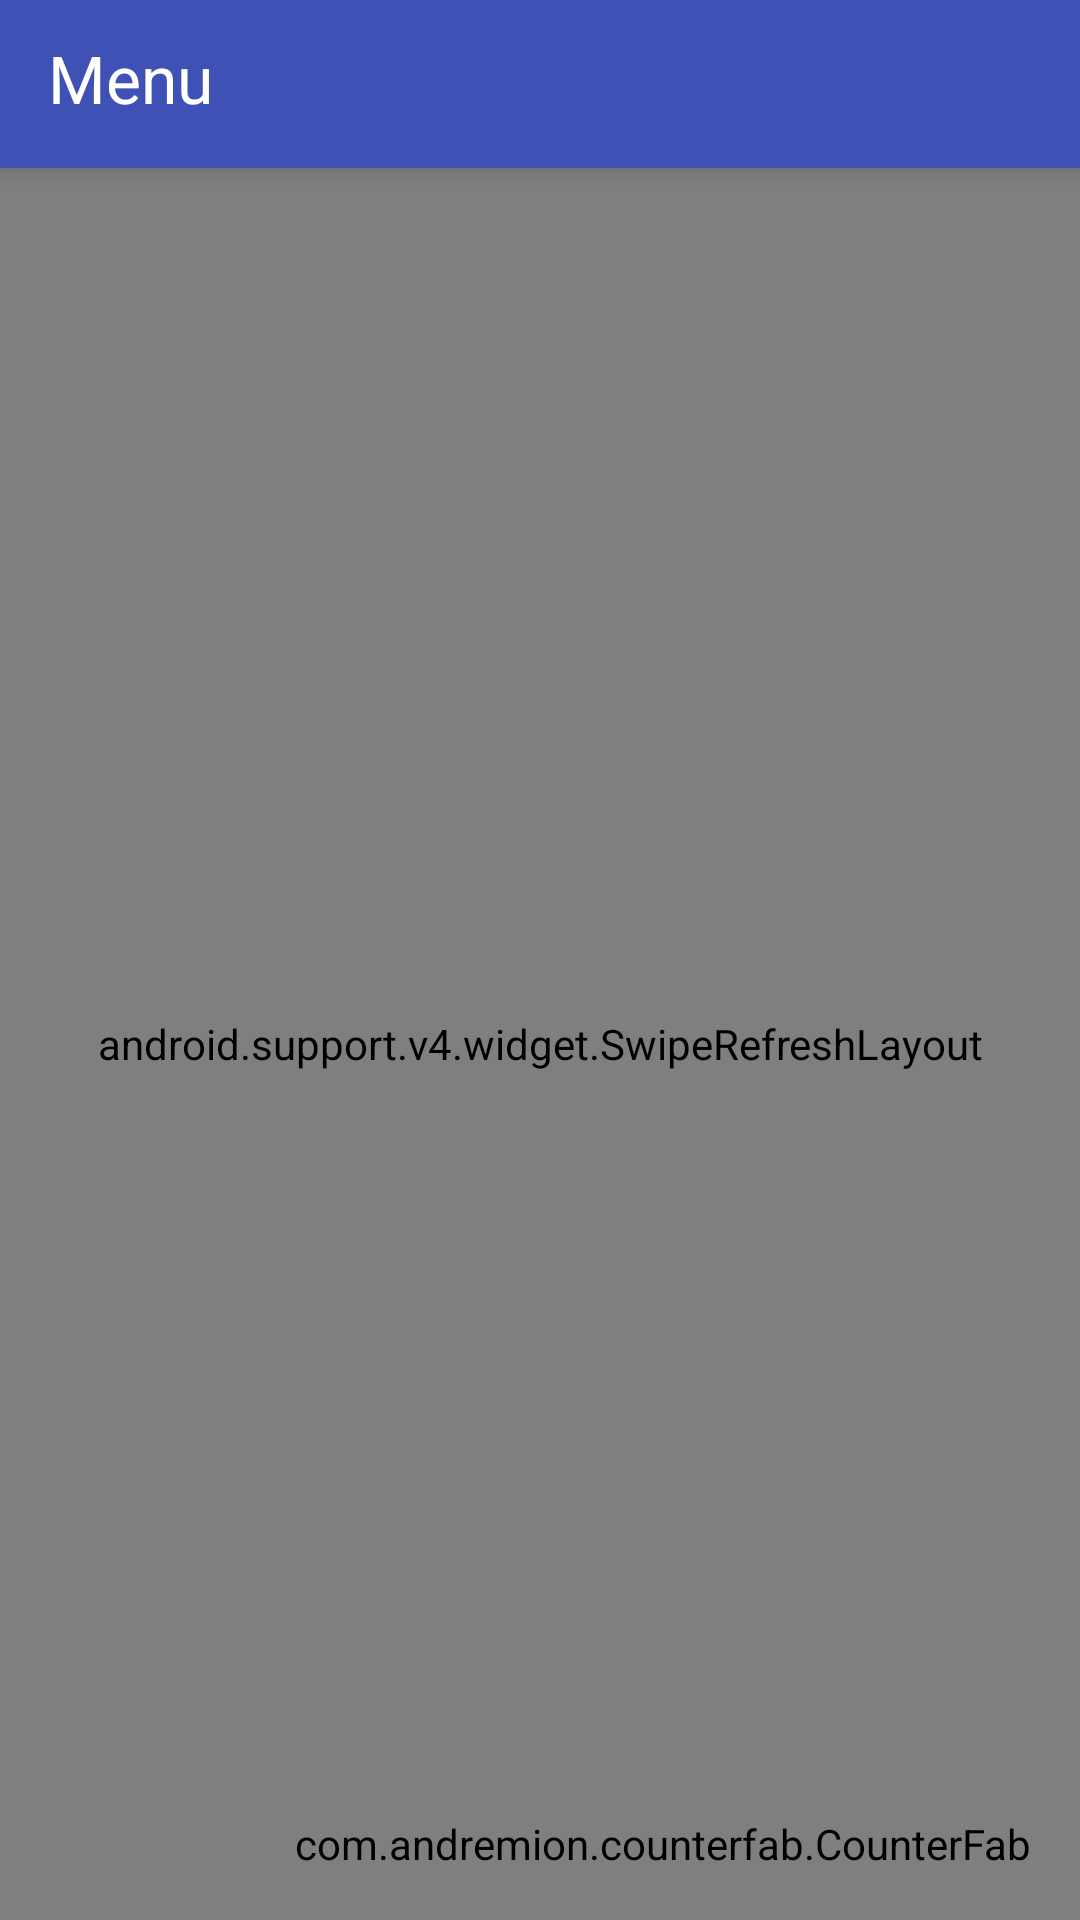

Android layout source for this screen:
<!-- AndroidManifest.xml: application theme AppTheme -->
<!-- res/layout/app_bar_home.xml -->
<?xml version="1.0" encoding="utf-8"?>
<android.support.design.widget.CoordinatorLayout xmlns:android="http://schemas.android.com/apk/res/android"
    xmlns:app="http://schemas.android.com/apk/res-auto"
    xmlns:tools="http://schemas.android.com/tools"
    android:layout_width="match_parent"
    android:layout_height="match_parent"
    tools:context="com.fooddeliv.Home">

    <android.support.design.widget.AppBarLayout
        android:layout_width="match_parent"
        android:layout_height="wrap_content"
        android:theme="@style/AppTheme.AppBarOverlay">

        <android.support.v7.widget.Toolbar
            android:id="@+id/toolbar"
            android:layout_width="match_parent"
            android:layout_height="match_parent"
            android:background="@color/colorPrimary"
            app:popupTheme="@style/AppTheme.PopupOverlay" >

            <RelativeLayout
                android:layout_width="match_parent"
                android:layout_height="wrap_content">

                <TextView
                    android:layout_width="wrap_content"
                    android:layout_height="wrap_content"
                    android:text="Menu"
                    android:textSize="22sp"
                    android:textColor="#ffff"
                    />

                <ImageView
                    android:id="@+id/searchimg"
                    android:layout_width="60dp"
                    android:layout_height="33dp"
                    android:layout_alignParentRight="true"
                    android:src="@drawable/ic_search_black_24dp"/>
            </RelativeLayout>

        </android.support.v7.widget.Toolbar>



    </android.support.design.widget.AppBarLayout>

    <include layout="@layout/content_home" />

    <com.andremion.counterfab.CounterFab
        android:id="@+id/fab"
        android:layout_width="wrap_content"
        android:layout_height="wrap_content"
        android:layout_gravity="bottom|end"
        android:layout_margin="@dimen/fab_margin"
        app:srcCompat="@drawable/ic_shopping_cart_black_24dp"/>

</android.support.design.widget.CoordinatorLayout>
<!-- res/layout/content_home.xml (included above) -->
<?xml version="1.0" encoding="utf-8"?>
<android.support.v4.widget.SwipeRefreshLayout xmlns:android="http://schemas.android.com/apk/res/android"
    xmlns:app="http://schemas.android.com/apk/res-auto"
    xmlns:tools="http://schemas.android.com/tools"
    android:layout_width="match_parent"
    android:id="@+id/swipe_layout"
    android:layout_height="match_parent"
    app:layout_behavior="@string/appbar_scrolling_view_behavior"
    tools:context="com.fooddeliv.Home"
    tools:showIn="@layout/app_bar_home">

    <LinearLayout
        android:layout_width="match_parent"
        android:layout_height="wrap_content"
        android:orientation="vertical">

        <com.daimajia.slider.library.SliderLayout
            android:layout_width="match_parent"
            android:layout_height="200dp"
            android:id="@+id/slider"
            android:layout_margin="10dp">
        </com.daimajia.slider.library.SliderLayout>


        <android.support.v7.widget.RecyclerView
            android:id="@+id/recycler_menu"
            android:scrollbars="vertical"
            android:layout_width="match_parent"
            android:layout_height="match_parent"/>

    </LinearLayout>
</android.support.v4.widget.SwipeRefreshLayout>
<!-- resources referenced by this layout -->
<resources>
  <color name="colorPrimary">#3F51B5</color>
  <dimen name="fab_margin">16dp</dimen>
  <style name="AppTheme.AppBarOverlay" parent="ThemeOverlay.AppCompat.Dark.ActionBar" />
  <style name="AppTheme.PopupOverlay" parent="ThemeOverlay.AppCompat.Light" />
  <style name="AppTheme" parent="Theme.AppCompat.Light.NoActionBar">
          
          <item name="colorPrimary">@color/colorPrimary</item>
          <item name="colorPrimaryDark">@color/colorPrimaryDark</item>
          <item name="colorAccent">@color/colorAccent</item>
          <item name="windowActionBar">false</item>
          <item name="windowNoTitle">true</item>
      </style>
  <color name="colorPrimaryDark">#3F51B5</color>
  <color name="colorAccent">#FF4081</color>
</resources>
